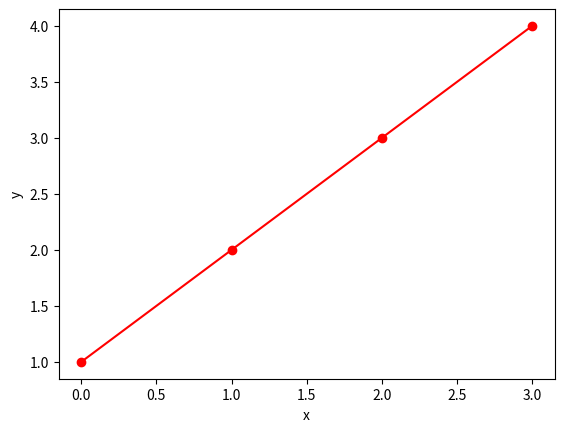

Generate this figure with matplotlib:
import matplotlib.pyplot as plt

plt.plot([1, 2, 3, 4], 'o-r')
plt.ylabel('y')
plt.xlabel('x')
plt.show()